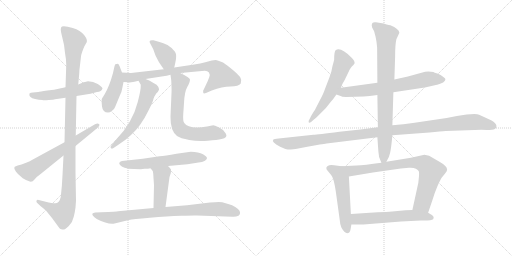
t = 0.00 s
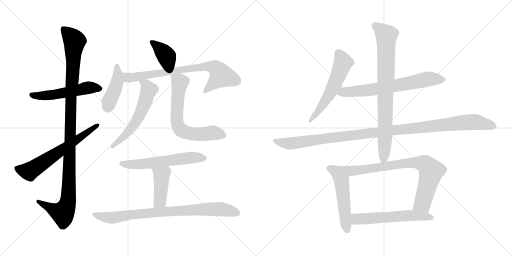
t = 2.87 s
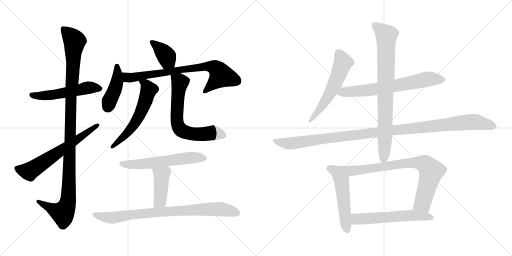
t = 5.73 s
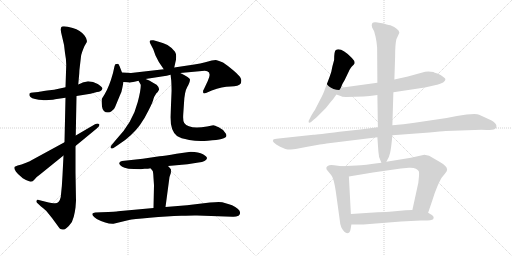
t = 8.60 s
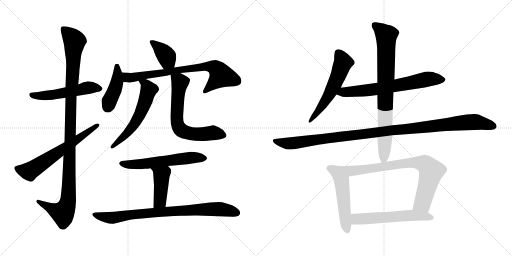
t = 11.47 s
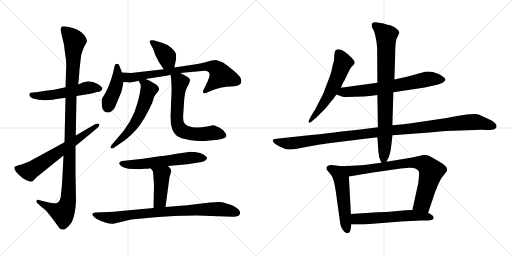
t = 14.34 s

The animated SVG that drew these frames (rendered in a browser with its animation timeline set to each time). Animation: 18 CSS @keyframes rules; one cycle of 14.34 s.

<svg version="1.1" viewBox="0 0 2048 1024" xmlns="http://www.w3.org/2000/svg">
  <g stroke="lightgray" stroke-dasharray="1,1" stroke-width="1" transform="scale(4, 4)">
    <line x1="0" y1="0" x2="256" y2="256"></line>
    <line x1="256" y1="0" x2="0" y2="256"></line>
    <line x1="128" y1="0" x2="128" y2="256"></line>
    <line x1="0" y1="128" x2="256" y2="128"></line>
    <line x1="256" y1="0" x2="512" y2="256"></line>
    <line x1="512" y1="0" x2="256" y2="256"></line>
    <line x1="384" y1="0" x2="384" y2="256"></line>
    <line x1="256" y1="128" x2="512" y2="128"></line>
  </g>
<g transform="scale(1, -1) translate(0, -850)">
   <style type="text/css">
    @keyframes keyframes0 {
      from {
       stroke: black;
       stroke-dashoffset: 534;
       stroke-width: 128;
       }
       63% {
       animation-timing-function: step-end;
       stroke: black;
       stroke-dashoffset: 0;
       stroke-width: 128;
       }
       to {
       stroke: black;
       stroke-width: 1024;
       }
       }
       #make-me-a-hanzi-animation-0 {
         animation: keyframes0 0.684570s both;
         animation-delay: 0.000000s;
         animation-timing-function: linear;
       }
    @keyframes keyframes1 {
      from {
       stroke: black;
       stroke-dashoffset: 1123;
       stroke-width: 128;
       }
       79% {
       animation-timing-function: step-end;
       stroke: black;
       stroke-dashoffset: 0;
       stroke-width: 128;
       }
       to {
       stroke: black;
       stroke-width: 1024;
       }
       }
       #make-me-a-hanzi-animation-1 {
         animation: keyframes1 1.163900s both;
         animation-delay: 0.684570s;
         animation-timing-function: linear;
       }
    @keyframes keyframes2 {
      from {
       stroke: black;
       stroke-dashoffset: 641;
       stroke-width: 128;
       }
       68% {
       animation-timing-function: step-end;
       stroke: black;
       stroke-dashoffset: 0;
       stroke-width: 128;
       }
       to {
       stroke: black;
       stroke-width: 1024;
       }
       }
       #make-me-a-hanzi-animation-2 {
         animation: keyframes2 0.771647s both;
         animation-delay: 1.848470s;
         animation-timing-function: linear;
       }
    @keyframes keyframes3 {
      from {
       stroke: black;
       stroke-dashoffset: 383;
       stroke-width: 128;
       }
       55% {
       animation-timing-function: step-end;
       stroke: black;
       stroke-dashoffset: 0;
       stroke-width: 128;
       }
       to {
       stroke: black;
       stroke-width: 1024;
       }
       }
       #make-me-a-hanzi-animation-3 {
         animation: keyframes3 0.561686s both;
         animation-delay: 2.620117s;
         animation-timing-function: linear;
       }
    @keyframes keyframes4 {
      from {
       stroke: black;
       stroke-dashoffset: 428;
       stroke-width: 128;
       }
       58% {
       animation-timing-function: step-end;
       stroke: black;
       stroke-dashoffset: 0;
       stroke-width: 128;
       }
       to {
       stroke: black;
       stroke-width: 1024;
       }
       }
       #make-me-a-hanzi-animation-4 {
         animation: keyframes4 0.598307s both;
         animation-delay: 3.181803s;
         animation-timing-function: linear;
       }
    @keyframes keyframes5 {
      from {
       stroke: black;
       stroke-dashoffset: 762;
       stroke-width: 128;
       }
       71% {
       animation-timing-function: step-end;
       stroke: black;
       stroke-dashoffset: 0;
       stroke-width: 128;
       }
       to {
       stroke: black;
       stroke-width: 1024;
       }
       }
       #make-me-a-hanzi-animation-5 {
         animation: keyframes5 0.870117s both;
         animation-delay: 3.780110s;
         animation-timing-function: linear;
       }
    @keyframes keyframes6 {
      from {
       stroke: black;
       stroke-dashoffset: 583;
       stroke-width: 128;
       }
       65% {
       animation-timing-function: step-end;
       stroke: black;
       stroke-dashoffset: 0;
       stroke-width: 128;
       }
       to {
       stroke: black;
       stroke-width: 1024;
       }
       }
       #make-me-a-hanzi-animation-6 {
         animation: keyframes6 0.724447s both;
         animation-delay: 4.650227s;
         animation-timing-function: linear;
       }
    @keyframes keyframes7 {
      from {
       stroke: black;
       stroke-dashoffset: 660;
       stroke-width: 128;
       }
       68% {
       animation-timing-function: step-end;
       stroke: black;
       stroke-dashoffset: 0;
       stroke-width: 128;
       }
       to {
       stroke: black;
       stroke-width: 1024;
       }
       }
       #make-me-a-hanzi-animation-7 {
         animation: keyframes7 0.787109s both;
         animation-delay: 5.374674s;
         animation-timing-function: linear;
       }
    @keyframes keyframes8 {
      from {
       stroke: black;
       stroke-dashoffset: 591;
       stroke-width: 128;
       }
       66% {
       animation-timing-function: step-end;
       stroke: black;
       stroke-dashoffset: 0;
       stroke-width: 128;
       }
       to {
       stroke: black;
       stroke-width: 1024;
       }
       }
       #make-me-a-hanzi-animation-8 {
         animation: keyframes8 0.730957s both;
         animation-delay: 6.161783s;
         animation-timing-function: linear;
       }
    @keyframes keyframes9 {
      from {
       stroke: black;
       stroke-dashoffset: 432;
       stroke-width: 128;
       }
       58% {
       animation-timing-function: step-end;
       stroke: black;
       stroke-dashoffset: 0;
       stroke-width: 128;
       }
       to {
       stroke: black;
       stroke-width: 1024;
       }
       }
       #make-me-a-hanzi-animation-9 {
         animation: keyframes9 0.601562s both;
         animation-delay: 6.892740s;
         animation-timing-function: linear;
       }
    @keyframes keyframes10 {
      from {
       stroke: black;
       stroke-dashoffset: 830;
       stroke-width: 128;
       }
       73% {
       animation-timing-function: step-end;
       stroke: black;
       stroke-dashoffset: 0;
       stroke-width: 128;
       }
       to {
       stroke: black;
       stroke-width: 1024;
       }
       }
       #make-me-a-hanzi-animation-10 {
         animation: keyframes10 0.925456s both;
         animation-delay: 7.494302s;
         animation-timing-function: linear;
       }
    @keyframes keyframes11 {
      from {
       stroke: black;
       stroke-dashoffset: 573;
       stroke-width: 128;
       }
       65% {
       animation-timing-function: step-end;
       stroke: black;
       stroke-dashoffset: 0;
       stroke-width: 128;
       }
       to {
       stroke: black;
       stroke-width: 1024;
       }
       }
       #make-me-a-hanzi-animation-11 {
         animation: keyframes11 0.716309s both;
         animation-delay: 8.419758s;
         animation-timing-function: linear;
       }
    @keyframes keyframes12 {
      from {
       stroke: black;
       stroke-dashoffset: 681;
       stroke-width: 128;
       }
       69% {
       animation-timing-function: step-end;
       stroke: black;
       stroke-dashoffset: 0;
       stroke-width: 128;
       }
       to {
       stroke: black;
       stroke-width: 1024;
       }
       }
       #make-me-a-hanzi-animation-12 {
         animation: keyframes12 0.804199s both;
         animation-delay: 9.136067s;
         animation-timing-function: linear;
       }
    @keyframes keyframes13 {
      from {
       stroke: black;
       stroke-dashoffset: 1139;
       stroke-width: 128;
       }
       79% {
       animation-timing-function: step-end;
       stroke: black;
       stroke-dashoffset: 0;
       stroke-width: 128;
       }
       to {
       stroke: black;
       stroke-width: 1024;
       }
       }
       #make-me-a-hanzi-animation-13 {
         animation: keyframes13 1.176921s both;
         animation-delay: 9.940266s;
         animation-timing-function: linear;
       }
    @keyframes keyframes14 {
      from {
       stroke: black;
       stroke-dashoffset: 821;
       stroke-width: 128;
       }
       73% {
       animation-timing-function: step-end;
       stroke: black;
       stroke-dashoffset: 0;
       stroke-width: 128;
       }
       to {
       stroke: black;
       stroke-width: 1024;
       }
       }
       #make-me-a-hanzi-animation-14 {
         animation: keyframes14 0.918132s both;
         animation-delay: 11.117187s;
         animation-timing-function: linear;
       }
    @keyframes keyframes15 {
      from {
       stroke: black;
       stroke-dashoffset: 530;
       stroke-width: 128;
       }
       63% {
       animation-timing-function: step-end;
       stroke: black;
       stroke-dashoffset: 0;
       stroke-width: 128;
       }
       to {
       stroke: black;
       stroke-width: 1024;
       }
       }
       #make-me-a-hanzi-animation-15 {
         animation: keyframes15 0.681315s both;
         animation-delay: 12.035319s;
         animation-timing-function: linear;
       }
    @keyframes keyframes16 {
      from {
       stroke: black;
       stroke-dashoffset: 795;
       stroke-width: 128;
       }
       72% {
       animation-timing-function: step-end;
       stroke: black;
       stroke-dashoffset: 0;
       stroke-width: 128;
       }
       to {
       stroke: black;
       stroke-width: 1024;
       }
       }
       #make-me-a-hanzi-animation-16 {
         animation: keyframes16 0.896973s both;
         animation-delay: 12.716634s;
         animation-timing-function: linear;
       }
    @keyframes keyframes17 {
      from {
       stroke: black;
       stroke-dashoffset: 579;
       stroke-width: 128;
       }
       65% {
       animation-timing-function: step-end;
       stroke: black;
       stroke-dashoffset: 0;
       stroke-width: 128;
       }
       to {
       stroke: black;
       stroke-width: 1024;
       }
       }
       #make-me-a-hanzi-animation-17 {
         animation: keyframes17 0.721191s both;
         animation-delay: 13.613607s;
         animation-timing-function: linear;
       }
</style>
<path d="M 216.0 491.0 L 189.0 488.0 Q 158.0 484.0 153.0 482.0 L 132.0 480.0 Q 122.0 480.0 118.0 476.0 Q 117.0 474.0 118.0 467.0 Q 122.0 456.0 155.0 451.0 L 169.0 450.0 Q 175.0 448.0 195.0 450.0 Q 215.0 451.0 220.0 453.0 L 262.0 459.0 L 306.0 466.0 L 362.0 475.0 L 388.0 482.0 Q 406.0 483.0 410.0 496.0 Q 410.0 502.0 391.0 514.0 Q 373.0 525.0 352.0 525.0 Q 337.0 521.0 334.0 521.0 L 313.0 512.0 L 262.0 501.0 L 216.0 491.0 Z" fill="lightgray"></path> 
<path d="M 262.0 459.0 L 258.0 281.0 L 254.0 228.0 L 250.0 149.0 Q 248.0 103.0 243.0 62.0 Q 237.0 33.0 215.0 37.0 Q 206.0 37.0 195.0 40.0 L 155.0 50.0 Q 148.0 52.0 146.0 47.0 Q 144.0 42.0 149.0 38.0 L 164.0 24.0 Q 184.0 8.0 187.0 4.0 L 208.0 -22.0 L 238.0 -63.0 Q 240.0 -66.0 249.0 -68.0 Q 259.0 -71.0 275.0 -54.0 Q 291.0 -38.0 295.0 -17.0 Q 300.0 3.0 302.0 20.0 L 304.0 47.0 L 302.0 160.0 L 302.0 266.0 L 303.0 308.0 L 306.0 466.0 L 313.0 512.0 L 317.0 556.0 Q 317.0 568.0 320.0 590.0 L 324.0 624.0 Q 325.0 636.0 338.0 666.0 L 344.0 676.0 Q 354.0 687.0 338.0 708.0 Q 322.0 729.0 291.0 738.0 Q 261.0 747.0 248.0 744.0 Q 238.0 740.0 248.0 705.0 Q 258.0 670.0 260.0 638.0 Q 265.0 612.0 265.0 591.0 L 262.0 501.0 L 262.0 459.0 Z" fill="lightgray"></path> 
<path d="M 258.0 281.0 L 124.0 208.0 Q 123.0 206.0 107.0 200.0 L 86.0 192.0 Q 69.0 188.0 59.0 183.0 L 58.0 182.0 Q 56.0 175.0 60.0 170.0 Q 62.0 164.0 72.0 154.0 L 91.0 137.0 Q 105.0 128.0 114.0 126.0 Q 128.0 119.0 137.0 131.0 Q 146.0 143.0 160.0 152.0 L 254.0 228.0 L 302.0 266.0 L 387.0 336.0 Q 402.0 349.0 396.0 354.0 Q 391.0 358.0 380.0 353.0 L 303.0 308.0 L 258.0 281.0 Z" fill="lightgray"></path> 
<path d="M 697.0 580.0 L 701.0 598.0 Q 709.0 629.0 700.0 643.0 Q 691.0 657.0 670.0 670.0 Q 653.0 678.0 638.0 682.0 L 614.0 689.0 Q 592.0 692.0 601.0 676.0 L 613.0 653.0 L 622.0 628.0 Q 634.0 600.0 655.0 573.0 C 673.0 549.0 690.0 551.0 697.0 580.0 Z" fill="lightgray"></path> 
<path d="M 488.0 560.0 L 478.0 586.0 Q 474.0 595.0 471.0 595.0 Q 468.0 594.0 463.0 594.0 Q 460.0 593.0 458.0 585.0 L 452.0 558.0 Q 437.0 503.0 418.0 472.0 L 408.0 456.0 Q 405.0 451.0 408.0 424.0 Q 411.0 400.0 432.0 400.0 Q 440.0 400.0 447.0 406.0 Q 457.0 412.0 460.0 421.0 L 479.0 467.0 Q 488.0 486.0 489.0 497.0 L 494.0 522.0 L 488.0 560.0 Z" fill="lightgray"></path> 
<path d="M 582.0 534.0 L 653.0 545.0 Q 666.0 547.0 682.0 551.0 L 721.0 558.0 L 808.0 566.0 Q 824.0 568.0 829.0 565.0 Q 847.0 558.0 831.0 526.0 L 815.0 492.0 Q 811.0 488.0 813.0 479.0 Q 814.0 474.0 824.0 478.0 L 847.0 488.0 Q 889.0 504.0 922.0 504.0 Q 955.0 504.0 963.0 516.0 Q 968.0 529.0 962.0 539.0 Q 956.0 549.0 934.0 568.0 Q 912.0 587.0 892.0 600.0 Q 869.0 610.0 863.0 610.0 L 847.0 608.0 L 821.0 601.0 Q 802.0 596.0 777.0 592.0 L 697.0 580.0 L 655.0 573.0 L 524.0 558.0 L 488.0 560.0 C 458.0 562.0 464.0 523.0 494.0 522.0 L 514.0 521.0 Q 520.0 518.0 554.0 527.0 L 582.0 534.0 Z" fill="lightgray"></path> 
<path d="M 554.0 527.0 L 563.0 511.0 Q 564.0 491.0 551.0 442.0 Q 531.0 361.0 464.0 291.0 L 446.0 269.0 Q 440.0 262.0 443.0 258.0 Q 447.0 254.0 454.0 258.0 L 472.0 270.0 Q 502.0 289.0 523.0 309.0 Q 563.0 344.0 595.0 410.0 Q 612.0 443.0 614.0 455.0 Q 617.0 466.0 622.0 471.0 Q 623.0 475.0 631.0 482.0 L 636.0 491.0 Q 637.0 494.0 633.0 503.0 Q 629.0 511.0 614.0 518.0 L 597.0 528.0 L 582.0 534.0 C 554.0 545.0 541.0 550.0 554.0 527.0 Z" fill="lightgray"></path> 
<path d="M 682.0 551.0 L 685.0 528.0 Q 687.0 492.0 686.0 478.0 L 682.0 384.0 Q 681.0 327.0 708.0 306.0 Q 721.0 297.0 757.0 290.0 Q 793.0 283.0 831.0 287.0 Q 870.0 290.0 886.0 294.0 Q 913.0 299.0 903.0 316.0 Q 893.0 333.0 875.0 341.0 Q 858.0 349.0 853.0 349.0 L 828.0 344.0 Q 755.0 332.0 737.0 358.0 Q 731.0 366.0 733.0 394.0 L 736.0 438.0 Q 738.0 483.0 749.0 502.0 Q 760.0 521.0 760.0 532.0 Q 760.0 539.0 721.0 558.0 C 694.0 572.0 678.0 580.0 682.0 551.0 Z" fill="lightgray"></path> 
<path d="M 763.0 243.0 L 706.0 235.0 Q 659.0 227.0 638.0 225.0 L 571.0 215.0 L 488.0 206.0 Q 479.0 204.0 477.0 198.0 Q 476.0 192.0 489.0 183.0 Q 502.0 173.0 563.0 173.0 L 578.0 175.0 Q 594.0 175.0 602.0 177.0 L 672.0 186.0 L 750.0 193.0 L 794.0 200.0 Q 825.0 203.0 828.0 217.0 Q 829.0 223.0 812.0 233.0 Q 795.0 243.0 763.0 243.0 Z" fill="lightgray"></path> 
<path d="M 602.0 177.0 L 611.0 166.0 Q 613.0 161.0 614.0 138.0 L 616.0 109.0 L 614.0 18.0 C 613.0 -12.0 658.0 -8.0 662.0 22.0 L 678.0 142.0 L 682.0 154.0 Q 684.0 157.0 684.0 172.0 Q 682.0 176.0 672.0 186.0 C 651.0 208.0 583.0 200.0 602.0 177.0 Z" fill="lightgray"></path> 
<path d="M 614.0 18.0 L 472.0 5.0 Q 469.0 4.0 405.0 1.0 L 381.0 0.0 Q 372.0 -2.0 370.0 -4.0 Q 368.0 -9.0 372.0 -13.0 Q 376.0 -18.0 387.0 -26.0 Q 427.0 -47.0 454.0 -45.0 L 516.0 -30.0 Q 530.0 -27.0 599.0 -21.0 Q 669.0 -15.0 725.0 -13.0 Q 781.0 -11.0 788.0 -12.0 L 930.0 -17.0 Q 943.0 -18.0 954.0 -13.0 Q 960.0 -8.0 960.0 -4.0 Q 961.0 0.0 958.0 7.0 Q 955.0 13.0 941.0 22.0 Q 928.0 30.0 916.0 33.0 L 889.0 41.0 Q 878.0 44.0 840.0 40.0 L 748.0 29.0 L 662.0 22.0 L 614.0 18.0 Z" fill="lightgray"></path> 
<path d="M 1363.5 499.0 L 1369.5 514.0 Q 1379.5 530.0 1383.5 540.0 L 1396.5 567.0 Q 1396.5 569.0 1406.5 583.0 L 1414.5 591.0 Q 1425.5 600.0 1407.5 618.0 Q 1364.5 662.0 1343.5 650.0 Q 1336.5 646.0 1336.5 610.0 L 1329.5 584.0 Q 1326.5 562.0 1317.5 540.0 L 1299.5 493.0 Q 1295.5 479.0 1279.5 449.0 L 1260.5 412.0 Q 1259.5 409.0 1256.5 406.0 L 1245.5 388.0 L 1237.5 372.0 Q 1233.5 368.0 1234.5 362.0 Q 1235.5 356.0 1245.5 363.0 L 1254.5 371.0 Q 1258.5 373.0 1271.5 386.0 L 1303.5 418.0 L 1322.5 442.0 Q 1334.5 455.0 1345.5 472.0 L 1363.5 499.0 Z" fill="lightgray"></path> 
<path d="M 1573.5 481.0 L 1699.5 500.0 L 1743.5 510.0 Q 1752.5 511.0 1772.5 520.0 Q 1780.5 527.0 1781.5 531.0 Q 1783.5 535.0 1773.5 542.0 Q 1763.5 551.0 1749.5 556.0 Q 1736.5 560.0 1733.5 562.0 Q 1716.5 565.0 1700.5 563.0 L 1631.5 544.0 L 1577.5 532.0 L 1509.5 519.0 L 1363.5 499.0 C 1333.5 495.0 1317.5 482.0 1345.5 472.0 L 1362.5 466.0 Q 1365.5 463.0 1383.5 462.0 L 1454.5 464.0 Q 1476.5 465.0 1509.5 470.0 L 1573.5 481.0 Z" fill="lightgray"></path> 
<path d="M 1783.5 326.0 L 1898.5 330.0 Q 1927.5 332.0 1947.5 330.0 Q 1971.5 330.0 1979.5 334.0 Q 1988.5 340.0 1985.5 347.0 Q 1986.5 355.0 1966.5 368.0 L 1916.5 391.0 Q 1910.5 394.0 1897.5 394.0 L 1866.5 392.0 L 1827.5 386.0 L 1786.5 378.0 L 1651.5 358.0 Q 1616.5 352.0 1569.5 349.0 L 1511.5 341.0 L 1441.5 332.0 L 1357.5 323.0 Q 1270.5 312.0 1253.5 311.0 L 1114.5 296.0 Q 1096.5 294.0 1093.5 292.0 Q 1083.5 282.0 1120.5 263.0 L 1141.5 254.0 Q 1148.5 252.0 1163.5 252.0 L 1182.5 254.0 L 1229.5 263.0 Q 1290.5 274.0 1306.5 276.0 L 1509.5 301.0 L 1569.5 309.0 L 1717.5 320.0 Q 1764.5 325.0 1783.5 326.0 Z" fill="lightgray"></path> 
<path d="M 1569.5 349.0 L 1573.5 481.0 L 1577.5 532.0 L 1580.5 624.0 Q 1580.5 673.0 1585.5 693.0 L 1597.5 719.0 Q 1597.5 728.0 1586.5 735.0 Q 1579.5 743.0 1561.5 749.0 Q 1555.5 749.0 1546.5 752.0 L 1534.5 756.0 L 1503.5 761.0 Q 1493.5 762.0 1489.5 758.0 Q 1484.5 751.0 1488.5 740.0 L 1496.5 725.0 L 1502.5 702.0 Q 1506.5 684.0 1508.5 660.0 L 1509.5 519.0 L 1509.5 470.0 L 1511.5 341.0 L 1509.5 301.0 L 1513.5 244.0 Q 1513.5 220.0 1525.5 199.0 C 1533.5 181.0 1533.5 181.0 1545.5 203.0 Q 1557.5 222.0 1560.5 239.0 Q 1564.5 255.0 1569.5 309.0 L 1569.5 349.0 Z" fill="lightgray"></path> 
<path d="M 1366.5 185.0 L 1336.5 189.0 Q 1311.5 194.0 1305.5 180.0 Q 1305.5 174.0 1306.5 172.0 L 1324.5 150.0 Q 1335.5 138.0 1343.5 82.0 L 1359.5 -34.0 Q 1359.5 -44.0 1365.5 -60.0 Q 1379.5 -86.0 1392.5 -82.0 Q 1399.5 -81.0 1402.5 -66.0 L 1405.5 -48.0 L 1403.5 -6.0 L 1395.5 144.0 C 1393.5 174.0 1393.5 181.0 1366.5 185.0 Z" fill="lightgray"></path> 
<path d="M 1525.5 199.0 Q 1456.5 189.0 1425.5 188.0 L 1366.5 185.0 C 1336.5 183.0 1365.5 139.0 1395.5 144.0 L 1491.5 160.0 L 1603.5 176.0 L 1635.5 179.0 Q 1654.5 180.0 1663.5 175.0 Q 1672.5 170.0 1674.5 166.0 Q 1677.5 162.0 1675.5 141.0 Q 1674.5 119.0 1668.5 97.0 L 1649.5 10.0 C 1643.5 -19.0 1702.5 -29.0 1712.5 -1.0 L 1730.5 52.0 Q 1738.5 79.0 1750.5 107.0 Q 1762.5 134.0 1766.5 139.0 L 1779.5 155.0 Q 1788.5 166.0 1788.5 171.0 Q 1788.5 186.0 1759.5 202.0 L 1716.5 227.0 L 1697.5 231.0 L 1643.5 219.0 L 1545.5 203.0 L 1525.5 199.0 Z" fill="lightgray"></path> 
<path d="M 1405.5 -48.0 L 1453.5 -48.0 L 1604.5 -36.0 L 1683.5 -32.0 Q 1726.5 -33.0 1732.5 -27.0 Q 1738.5 -17.0 1727.5 -10.0 L 1712.5 -1.0 L 1649.5 10.0 L 1622.5 9.0 L 1568.5 4.0 Q 1548.5 2.0 1510.5 1.0 L 1403.5 -6.0 C 1373.5 -8.0 1375.5 -48.0 1405.5 -48.0 Z" fill="lightgray"></path> 
      <clipPath id="make-me-a-hanzi-clip-0">
      <path d="M 216.0 491.0 L 189.0 488.0 Q 158.0 484.0 153.0 482.0 L 132.0 480.0 Q 122.0 480.0 118.0 476.0 Q 117.0 474.0 118.0 467.0 Q 122.0 456.0 155.0 451.0 L 169.0 450.0 Q 175.0 448.0 195.0 450.0 Q 215.0 451.0 220.0 453.0 L 262.0 459.0 L 306.0 466.0 L 362.0 475.0 L 388.0 482.0 Q 406.0 483.0 410.0 496.0 Q 410.0 502.0 391.0 514.0 Q 373.0 525.0 352.0 525.0 Q 337.0 521.0 334.0 521.0 L 313.0 512.0 L 262.0 501.0 L 216.0 491.0 Z" fill="lightgray"></path>
      </clipPath>
      <path clip-path="url(#make-me-a-hanzi-clip-0)" d="M 127.0 472.0 L 148.0 466.0 L 202.0 469.0 L 357.0 500.0 L 401.0 495.0 " fill="none" id="make-me-a-hanzi-animation-0" stroke-dasharray="406 812" stroke-linecap="round"></path>

      <clipPath id="make-me-a-hanzi-clip-1">
      <path d="M 262.0 459.0 L 258.0 281.0 L 254.0 228.0 L 250.0 149.0 Q 248.0 103.0 243.0 62.0 Q 237.0 33.0 215.0 37.0 Q 206.0 37.0 195.0 40.0 L 155.0 50.0 Q 148.0 52.0 146.0 47.0 Q 144.0 42.0 149.0 38.0 L 164.0 24.0 Q 184.0 8.0 187.0 4.0 L 208.0 -22.0 L 238.0 -63.0 Q 240.0 -66.0 249.0 -68.0 Q 259.0 -71.0 275.0 -54.0 Q 291.0 -38.0 295.0 -17.0 Q 300.0 3.0 302.0 20.0 L 304.0 47.0 L 302.0 160.0 L 302.0 266.0 L 303.0 308.0 L 306.0 466.0 L 313.0 512.0 L 317.0 556.0 Q 317.0 568.0 320.0 590.0 L 324.0 624.0 Q 325.0 636.0 338.0 666.0 L 344.0 676.0 Q 354.0 687.0 338.0 708.0 Q 322.0 729.0 291.0 738.0 Q 261.0 747.0 248.0 744.0 Q 238.0 740.0 248.0 705.0 Q 258.0 670.0 260.0 638.0 Q 265.0 612.0 265.0 591.0 L 262.0 501.0 L 262.0 459.0 Z" fill="lightgray"></path>
      </clipPath>
      <path clip-path="url(#make-me-a-hanzi-clip-1)" d="M 254.0 735.0 L 298.0 686.0 L 283.0 466.0 L 273.0 54.0 L 264.0 19.0 L 247.0 -2.0 L 152.0 44.0 " fill="none" id="make-me-a-hanzi-animation-1" stroke-dasharray="995 1990" stroke-linecap="round"></path>

      <clipPath id="make-me-a-hanzi-clip-2">
      <path d="M 258.0 281.0 L 124.0 208.0 Q 123.0 206.0 107.0 200.0 L 86.0 192.0 Q 69.0 188.0 59.0 183.0 L 58.0 182.0 Q 56.0 175.0 60.0 170.0 Q 62.0 164.0 72.0 154.0 L 91.0 137.0 Q 105.0 128.0 114.0 126.0 Q 128.0 119.0 137.0 131.0 Q 146.0 143.0 160.0 152.0 L 254.0 228.0 L 302.0 266.0 L 387.0 336.0 Q 402.0 349.0 396.0 354.0 Q 391.0 358.0 380.0 353.0 L 303.0 308.0 L 258.0 281.0 Z" fill="lightgray"></path>
      </clipPath>
      <path clip-path="url(#make-me-a-hanzi-clip-2)" d="M 64.0 177.0 L 108.0 165.0 L 126.0 170.0 L 391.0 350.0 " fill="none" id="make-me-a-hanzi-animation-2" stroke-dasharray="513 1026" stroke-linecap="round"></path>

      <clipPath id="make-me-a-hanzi-clip-3">
      <path d="M 697.0 580.0 L 701.0 598.0 Q 709.0 629.0 700.0 643.0 Q 691.0 657.0 670.0 670.0 Q 653.0 678.0 638.0 682.0 L 614.0 689.0 Q 592.0 692.0 601.0 676.0 L 613.0 653.0 L 622.0 628.0 Q 634.0 600.0 655.0 573.0 C 673.0 549.0 690.0 551.0 697.0 580.0 Z" fill="lightgray"></path>
      </clipPath>
      <path clip-path="url(#make-me-a-hanzi-clip-3)" d="M 608.0 682.0 L 657.0 637.0 L 671.0 606.0 L 689.0 587.0 " fill="none" id="make-me-a-hanzi-animation-3" stroke-dasharray="255 510" stroke-linecap="round"></path>

      <clipPath id="make-me-a-hanzi-clip-4">
      <path d="M 488.0 560.0 L 478.0 586.0 Q 474.0 595.0 471.0 595.0 Q 468.0 594.0 463.0 594.0 Q 460.0 593.0 458.0 585.0 L 452.0 558.0 Q 437.0 503.0 418.0 472.0 L 408.0 456.0 Q 405.0 451.0 408.0 424.0 Q 411.0 400.0 432.0 400.0 Q 440.0 400.0 447.0 406.0 Q 457.0 412.0 460.0 421.0 L 479.0 467.0 Q 488.0 486.0 489.0 497.0 L 494.0 522.0 L 488.0 560.0 Z" fill="lightgray"></path>
      </clipPath>
      <path clip-path="url(#make-me-a-hanzi-clip-4)" d="M 468.0 586.0 L 468.0 521.0 L 430.0 421.0 " fill="none" id="make-me-a-hanzi-animation-4" stroke-dasharray="300 600" stroke-linecap="round"></path>

      <clipPath id="make-me-a-hanzi-clip-5">
      <path d="M 582.0 534.0 L 653.0 545.0 Q 666.0 547.0 682.0 551.0 L 721.0 558.0 L 808.0 566.0 Q 824.0 568.0 829.0 565.0 Q 847.0 558.0 831.0 526.0 L 815.0 492.0 Q 811.0 488.0 813.0 479.0 Q 814.0 474.0 824.0 478.0 L 847.0 488.0 Q 889.0 504.0 922.0 504.0 Q 955.0 504.0 963.0 516.0 Q 968.0 529.0 962.0 539.0 Q 956.0 549.0 934.0 568.0 Q 912.0 587.0 892.0 600.0 Q 869.0 610.0 863.0 610.0 L 847.0 608.0 L 821.0 601.0 Q 802.0 596.0 777.0 592.0 L 697.0 580.0 L 655.0 573.0 L 524.0 558.0 L 488.0 560.0 C 458.0 562.0 464.0 523.0 494.0 522.0 L 514.0 521.0 Q 520.0 518.0 554.0 527.0 L 582.0 534.0 Z" fill="lightgray"></path>
      </clipPath>
      <path clip-path="url(#make-me-a-hanzi-clip-5)" d="M 494.0 554.0 L 510.0 540.0 L 525.0 539.0 L 818.0 584.0 L 862.0 578.0 L 885.0 548.0 L 819.0 485.0 " fill="none" id="make-me-a-hanzi-animation-5" stroke-dasharray="634 1268" stroke-linecap="round"></path>

      <clipPath id="make-me-a-hanzi-clip-6">
      <path d="M 554.0 527.0 L 563.0 511.0 Q 564.0 491.0 551.0 442.0 Q 531.0 361.0 464.0 291.0 L 446.0 269.0 Q 440.0 262.0 443.0 258.0 Q 447.0 254.0 454.0 258.0 L 472.0 270.0 Q 502.0 289.0 523.0 309.0 Q 563.0 344.0 595.0 410.0 Q 612.0 443.0 614.0 455.0 Q 617.0 466.0 622.0 471.0 Q 623.0 475.0 631.0 482.0 L 636.0 491.0 Q 637.0 494.0 633.0 503.0 Q 629.0 511.0 614.0 518.0 L 597.0 528.0 L 582.0 534.0 C 554.0 545.0 541.0 550.0 554.0 527.0 Z" fill="lightgray"></path>
      </clipPath>
      <path clip-path="url(#make-me-a-hanzi-clip-6)" d="M 562.0 526.0 L 579.0 517.0 L 595.0 491.0 L 568.0 412.0 L 533.0 346.0 L 449.0 262.0 " fill="none" id="make-me-a-hanzi-animation-6" stroke-dasharray="455 910" stroke-linecap="round"></path>

      <clipPath id="make-me-a-hanzi-clip-7">
      <path d="M 682.0 551.0 L 685.0 528.0 Q 687.0 492.0 686.0 478.0 L 682.0 384.0 Q 681.0 327.0 708.0 306.0 Q 721.0 297.0 757.0 290.0 Q 793.0 283.0 831.0 287.0 Q 870.0 290.0 886.0 294.0 Q 913.0 299.0 903.0 316.0 Q 893.0 333.0 875.0 341.0 Q 858.0 349.0 853.0 349.0 L 828.0 344.0 Q 755.0 332.0 737.0 358.0 Q 731.0 366.0 733.0 394.0 L 736.0 438.0 Q 738.0 483.0 749.0 502.0 Q 760.0 521.0 760.0 532.0 Q 760.0 539.0 721.0 558.0 C 694.0 572.0 678.0 580.0 682.0 551.0 Z" fill="lightgray"></path>
      </clipPath>
      <path clip-path="url(#make-me-a-hanzi-clip-7)" d="M 690.0 546.0 L 719.0 521.0 L 707.0 391.0 L 715.0 341.0 L 731.0 325.0 L 768.0 314.0 L 851.0 319.0 L 890.0 308.0 " fill="none" id="make-me-a-hanzi-animation-7" stroke-dasharray="532 1064" stroke-linecap="round"></path>

      <clipPath id="make-me-a-hanzi-clip-8">
      <path d="M 763.0 243.0 L 706.0 235.0 Q 659.0 227.0 638.0 225.0 L 571.0 215.0 L 488.0 206.0 Q 479.0 204.0 477.0 198.0 Q 476.0 192.0 489.0 183.0 Q 502.0 173.0 563.0 173.0 L 578.0 175.0 Q 594.0 175.0 602.0 177.0 L 672.0 186.0 L 750.0 193.0 L 794.0 200.0 Q 825.0 203.0 828.0 217.0 Q 829.0 223.0 812.0 233.0 Q 795.0 243.0 763.0 243.0 Z" fill="lightgray"></path>
      </clipPath>
      <path clip-path="url(#make-me-a-hanzi-clip-8)" d="M 486.0 197.0 L 552.0 192.0 L 759.0 219.0 L 819.0 217.0 " fill="none" id="make-me-a-hanzi-animation-8" stroke-dasharray="463 926" stroke-linecap="round"></path>

      <clipPath id="make-me-a-hanzi-clip-9">
      <path d="M 602.0 177.0 L 611.0 166.0 Q 613.0 161.0 614.0 138.0 L 616.0 109.0 L 614.0 18.0 C 613.0 -12.0 658.0 -8.0 662.0 22.0 L 678.0 142.0 L 682.0 154.0 Q 684.0 157.0 684.0 172.0 Q 682.0 176.0 672.0 186.0 C 651.0 208.0 583.0 200.0 602.0 177.0 Z" fill="lightgray"></path>
      </clipPath>
      <path clip-path="url(#make-me-a-hanzi-clip-9)" d="M 610.0 174.0 L 640.0 155.0 L 646.0 139.0 L 640.0 45.0 L 619.0 25.0 " fill="none" id="make-me-a-hanzi-animation-9" stroke-dasharray="304 608" stroke-linecap="round"></path>

      <clipPath id="make-me-a-hanzi-clip-10">
      <path d="M 614.0 18.0 L 472.0 5.0 Q 469.0 4.0 405.0 1.0 L 381.0 0.0 Q 372.0 -2.0 370.0 -4.0 Q 368.0 -9.0 372.0 -13.0 Q 376.0 -18.0 387.0 -26.0 Q 427.0 -47.0 454.0 -45.0 L 516.0 -30.0 Q 530.0 -27.0 599.0 -21.0 Q 669.0 -15.0 725.0 -13.0 Q 781.0 -11.0 788.0 -12.0 L 930.0 -17.0 Q 943.0 -18.0 954.0 -13.0 Q 960.0 -8.0 960.0 -4.0 Q 961.0 0.0 958.0 7.0 Q 955.0 13.0 941.0 22.0 Q 928.0 30.0 916.0 33.0 L 889.0 41.0 Q 878.0 44.0 840.0 40.0 L 748.0 29.0 L 662.0 22.0 L 614.0 18.0 Z" fill="lightgray"></path>
      </clipPath>
      <path clip-path="url(#make-me-a-hanzi-clip-10)" d="M 377.0 -7.0 L 449.0 -21.0 L 576.0 -3.0 L 851.0 14.0 L 888.0 13.0 L 946.0 -1.0 " fill="none" id="make-me-a-hanzi-animation-10" stroke-dasharray="702 1404" stroke-linecap="round"></path>

      <clipPath id="make-me-a-hanzi-clip-11">
      <path d="M 1363.5 499.0 L 1369.5 514.0 Q 1379.5 530.0 1383.5 540.0 L 1396.5 567.0 Q 1396.5 569.0 1406.5 583.0 L 1414.5 591.0 Q 1425.5 600.0 1407.5 618.0 Q 1364.5 662.0 1343.5 650.0 Q 1336.5 646.0 1336.5 610.0 L 1329.5 584.0 Q 1326.5 562.0 1317.5 540.0 L 1299.5 493.0 Q 1295.5 479.0 1279.5 449.0 L 1260.5 412.0 Q 1259.5 409.0 1256.5 406.0 L 1245.5 388.0 L 1237.5 372.0 Q 1233.5 368.0 1234.5 362.0 Q 1235.5 356.0 1245.5 363.0 L 1254.5 371.0 Q 1258.5 373.0 1271.5 386.0 L 1303.5 418.0 L 1322.5 442.0 Q 1334.5 455.0 1345.5 472.0 L 1363.5 499.0 Z" fill="lightgray"></path>
      </clipPath>
      <path clip-path="url(#make-me-a-hanzi-clip-11)" d="M 1350.5 641.0 L 1372.5 598.0 L 1353.5 547.0 L 1315.5 470.0 L 1239.5 366.0 " fill="none" id="make-me-a-hanzi-animation-11" stroke-dasharray="445 890" stroke-linecap="round"></path>

      <clipPath id="make-me-a-hanzi-clip-12">
      <path d="M 1573.5 481.0 L 1699.5 500.0 L 1743.5 510.0 Q 1752.5 511.0 1772.5 520.0 Q 1780.5 527.0 1781.5 531.0 Q 1783.5 535.0 1773.5 542.0 Q 1763.5 551.0 1749.5 556.0 Q 1736.5 560.0 1733.5 562.0 Q 1716.5 565.0 1700.5 563.0 L 1631.5 544.0 L 1577.5 532.0 L 1509.5 519.0 L 1363.5 499.0 C 1333.5 495.0 1317.5 482.0 1345.5 472.0 L 1362.5 466.0 Q 1365.5 463.0 1383.5 462.0 L 1454.5 464.0 Q 1476.5 465.0 1509.5 470.0 L 1573.5 481.0 Z" fill="lightgray"></path>
      </clipPath>
      <path clip-path="url(#make-me-a-hanzi-clip-12)" d="M 1351.5 475.0 L 1375.5 482.0 L 1498.5 492.0 L 1714.5 534.0 L 1770.5 531.0 " fill="none" id="make-me-a-hanzi-animation-12" stroke-dasharray="553 1106" stroke-linecap="round"></path>

      <clipPath id="make-me-a-hanzi-clip-13">
      <path d="M 1783.5 326.0 L 1898.5 330.0 Q 1927.5 332.0 1947.5 330.0 Q 1971.5 330.0 1979.5 334.0 Q 1988.5 340.0 1985.5 347.0 Q 1986.5 355.0 1966.5 368.0 L 1916.5 391.0 Q 1910.5 394.0 1897.5 394.0 L 1866.5 392.0 L 1827.5 386.0 L 1786.5 378.0 L 1651.5 358.0 Q 1616.5 352.0 1569.5 349.0 L 1511.5 341.0 L 1441.5 332.0 L 1357.5 323.0 Q 1270.5 312.0 1253.5 311.0 L 1114.5 296.0 Q 1096.5 294.0 1093.5 292.0 Q 1083.5 282.0 1120.5 263.0 L 1141.5 254.0 Q 1148.5 252.0 1163.5 252.0 L 1182.5 254.0 L 1229.5 263.0 Q 1290.5 274.0 1306.5 276.0 L 1509.5 301.0 L 1569.5 309.0 L 1717.5 320.0 Q 1764.5 325.0 1783.5 326.0 Z" fill="lightgray"></path>
      </clipPath>
      <path clip-path="url(#make-me-a-hanzi-clip-13)" d="M 1098.5 287.0 L 1117.5 279.0 L 1165.5 277.0 L 1564.5 329.0 L 1875.5 361.0 L 1910.5 361.0 L 1972.5 345.0 " fill="none" id="make-me-a-hanzi-animation-13" stroke-dasharray="1011 2022" stroke-linecap="round"></path>

      <clipPath id="make-me-a-hanzi-clip-14">
      <path d="M 1569.5 349.0 L 1573.5 481.0 L 1577.5 532.0 L 1580.5 624.0 Q 1580.5 673.0 1585.5 693.0 L 1597.5 719.0 Q 1597.5 728.0 1586.5 735.0 Q 1579.5 743.0 1561.5 749.0 Q 1555.5 749.0 1546.5 752.0 L 1534.5 756.0 L 1503.5 761.0 Q 1493.5 762.0 1489.5 758.0 Q 1484.5 751.0 1488.5 740.0 L 1496.5 725.0 L 1502.5 702.0 Q 1506.5 684.0 1508.5 660.0 L 1509.5 519.0 L 1509.5 470.0 L 1511.5 341.0 L 1509.5 301.0 L 1513.5 244.0 Q 1513.5 220.0 1525.5 199.0 C 1533.5 181.0 1533.5 181.0 1545.5 203.0 Q 1557.5 222.0 1560.5 239.0 Q 1564.5 255.0 1569.5 309.0 L 1569.5 349.0 Z" fill="lightgray"></path>
      </clipPath>
      <path clip-path="url(#make-me-a-hanzi-clip-14)" d="M 1498.5 750.0 L 1545.5 709.0 L 1540.5 316.0 L 1535.5 218.0 L 1528.5 209.0 " fill="none" id="make-me-a-hanzi-animation-14" stroke-dasharray="693 1386" stroke-linecap="round"></path>

      <clipPath id="make-me-a-hanzi-clip-15">
      <path d="M 1366.5 185.0 L 1336.5 189.0 Q 1311.5 194.0 1305.5 180.0 Q 1305.5 174.0 1306.5 172.0 L 1324.5 150.0 Q 1335.5 138.0 1343.5 82.0 L 1359.5 -34.0 Q 1359.5 -44.0 1365.5 -60.0 Q 1379.5 -86.0 1392.5 -82.0 Q 1399.5 -81.0 1402.5 -66.0 L 1405.5 -48.0 L 1403.5 -6.0 L 1395.5 144.0 C 1393.5 174.0 1393.5 181.0 1366.5 185.0 Z" fill="lightgray"></path>
      </clipPath>
      <path clip-path="url(#make-me-a-hanzi-clip-15)" d="M 1316.5 177.0 L 1350.5 160.0 L 1365.5 133.0 L 1388.5 -71.0 " fill="none" id="make-me-a-hanzi-animation-15" stroke-dasharray="402 804" stroke-linecap="round"></path>

      <clipPath id="make-me-a-hanzi-clip-16">
      <path d="M 1525.5 199.0 Q 1456.5 189.0 1425.5 188.0 L 1366.5 185.0 C 1336.5 183.0 1365.5 139.0 1395.5 144.0 L 1491.5 160.0 L 1603.5 176.0 L 1635.5 179.0 Q 1654.5 180.0 1663.5 175.0 Q 1672.5 170.0 1674.5 166.0 Q 1677.5 162.0 1675.5 141.0 Q 1674.5 119.0 1668.5 97.0 L 1649.5 10.0 C 1643.5 -19.0 1702.5 -29.0 1712.5 -1.0 L 1730.5 52.0 Q 1738.5 79.0 1750.5 107.0 Q 1762.5 134.0 1766.5 139.0 L 1779.5 155.0 Q 1788.5 166.0 1788.5 171.0 Q 1788.5 186.0 1759.5 202.0 L 1716.5 227.0 L 1697.5 231.0 L 1643.5 219.0 L 1545.5 203.0 L 1525.5 199.0 Z" fill="lightgray"></path>
      </clipPath>
      <path clip-path="url(#make-me-a-hanzi-clip-16)" d="M 1374.5 183.0 L 1412.5 167.0 L 1639.5 199.0 L 1669.5 200.0 L 1703.5 191.0 L 1724.5 161.0 L 1689.5 37.0 L 1658.5 16.0 " fill="none" id="make-me-a-hanzi-animation-16" stroke-dasharray="667 1334" stroke-linecap="round"></path>

      <clipPath id="make-me-a-hanzi-clip-17">
      <path d="M 1405.5 -48.0 L 1453.5 -48.0 L 1604.5 -36.0 L 1683.5 -32.0 Q 1726.5 -33.0 1732.5 -27.0 Q 1738.5 -17.0 1727.5 -10.0 L 1712.5 -1.0 L 1649.5 10.0 L 1622.5 9.0 L 1568.5 4.0 Q 1548.5 2.0 1510.5 1.0 L 1403.5 -6.0 C 1373.5 -8.0 1375.5 -48.0 1405.5 -48.0 Z" fill="lightgray"></path>
      </clipPath>
      <path clip-path="url(#make-me-a-hanzi-clip-17)" d="M 1411.5 -41.0 L 1425.5 -26.0 L 1617.5 -13.0 L 1685.5 -13.0 L 1726.5 -21.0 " fill="none" id="make-me-a-hanzi-animation-17" stroke-dasharray="451 902" stroke-linecap="round"></path>

</g>
</svg>
